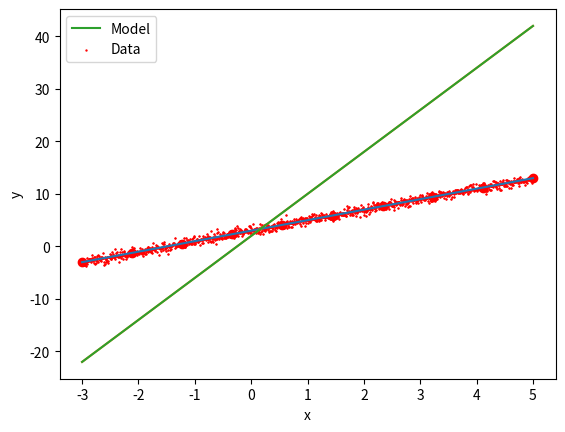

Write the Python code that produced this figure.
%matplotlib inline

import numpy as np
import pandas as pd
import matplotlib.pyplot as plt

x = np.linspace(-3, 5, 10)
y = 2 * x + 3

plt.plot(x, y) # this is the model
plt.scatter(x, y, c='r') # this is the data
plt.show()

x = np.linspace(-3, 5, 1000)
y = 2 * x + 3

plt.scatter(x, y, c='r', s=0.1) # this is the data
plt.xlabel('x')
plt.ylabel('y')
plt.show()

y_noise = np.random.normal(loc=0, scale=0.5, size=len(x)) # variance

y_result = y + y_noise

plt.scatter(x, y_result, c='r', s=0.1)
plt.xlabel('x')
plt.ylabel('y')
plt.show()

y = y_result

a = 8
b = 2

model_x = np.linspace(np.min(x), np.max(x), 5)
model_y = a * model_x + b

plt.plot(model_x, model_y)
plt.show()

def plot_predictions(x, y, a, b):

    predictions = a * x + b
    
    plt.plot(x, predictions, label='Model')
    plt.scatter(x, y, c='r', s=0.5, label='Data')
    
    plt.xlabel('x')
    plt.ylabel('y')

    plt.legend()
    plt.show()

plot_predictions(x, y, a, b)